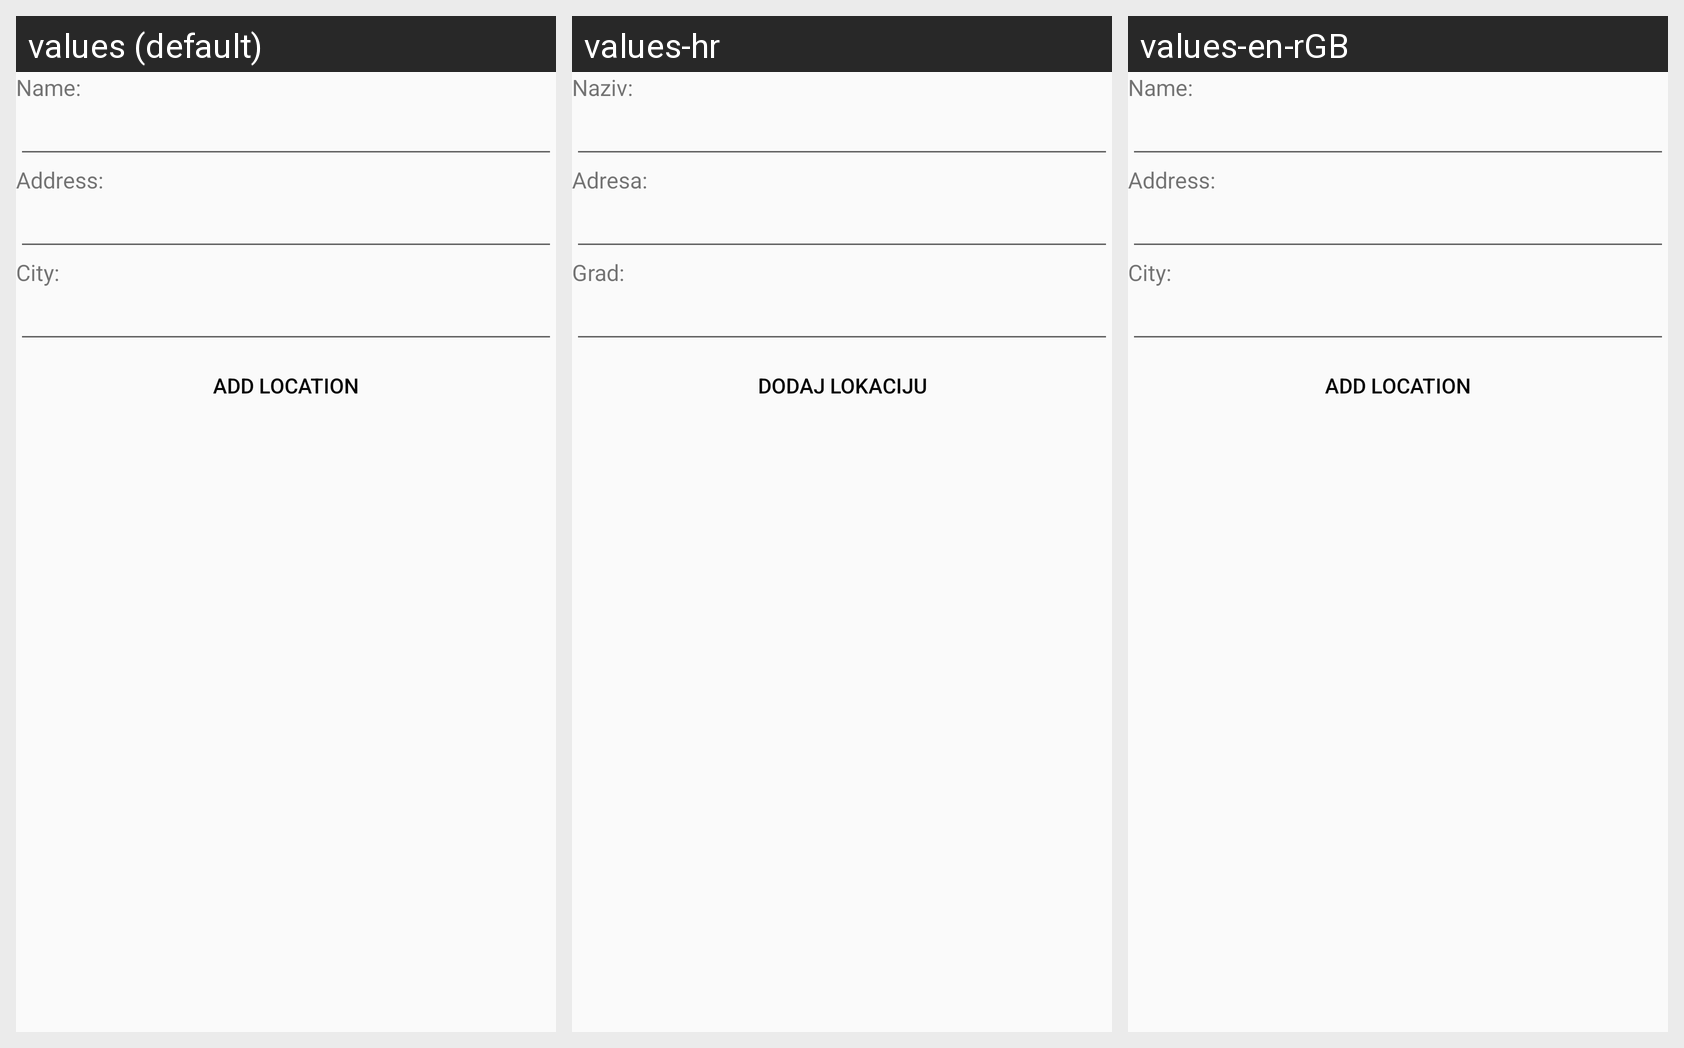

Here is an Android app screen in its default locale and in the app's own translations. Write out the translated-string differences for the strings that appear on this screen.
Android screen res/layout/fragment_add_location.xml rendered under 3 locales, left to right: values (default), values-hr, values-en-rGB. Device: Nexus 5 (rendered at 1080×1920; each locale shown at half size, 540×960, under a caption strip naming it); theme AppTheme.
Strings drawn on this screen, with the default value and each locale's value (text and hints the layout hard-codes, and strings that could not be matched under every locale, appear in the picture but are not listed):

add_location_name
  values: Name:
  values-hr: Naziv:
  values-en-rGB: Name:

add_location_address
  values: Address:
  values-hr: Adresa:
  values-en-rGB: Address:

add_location_city
  values: City:
  values-hr: Grad:
  values-en-rGB: City:

add_location_button_add
  values: Add location
  values-hr: Dodaj lokaciju
  values-en-rGB: Add location
